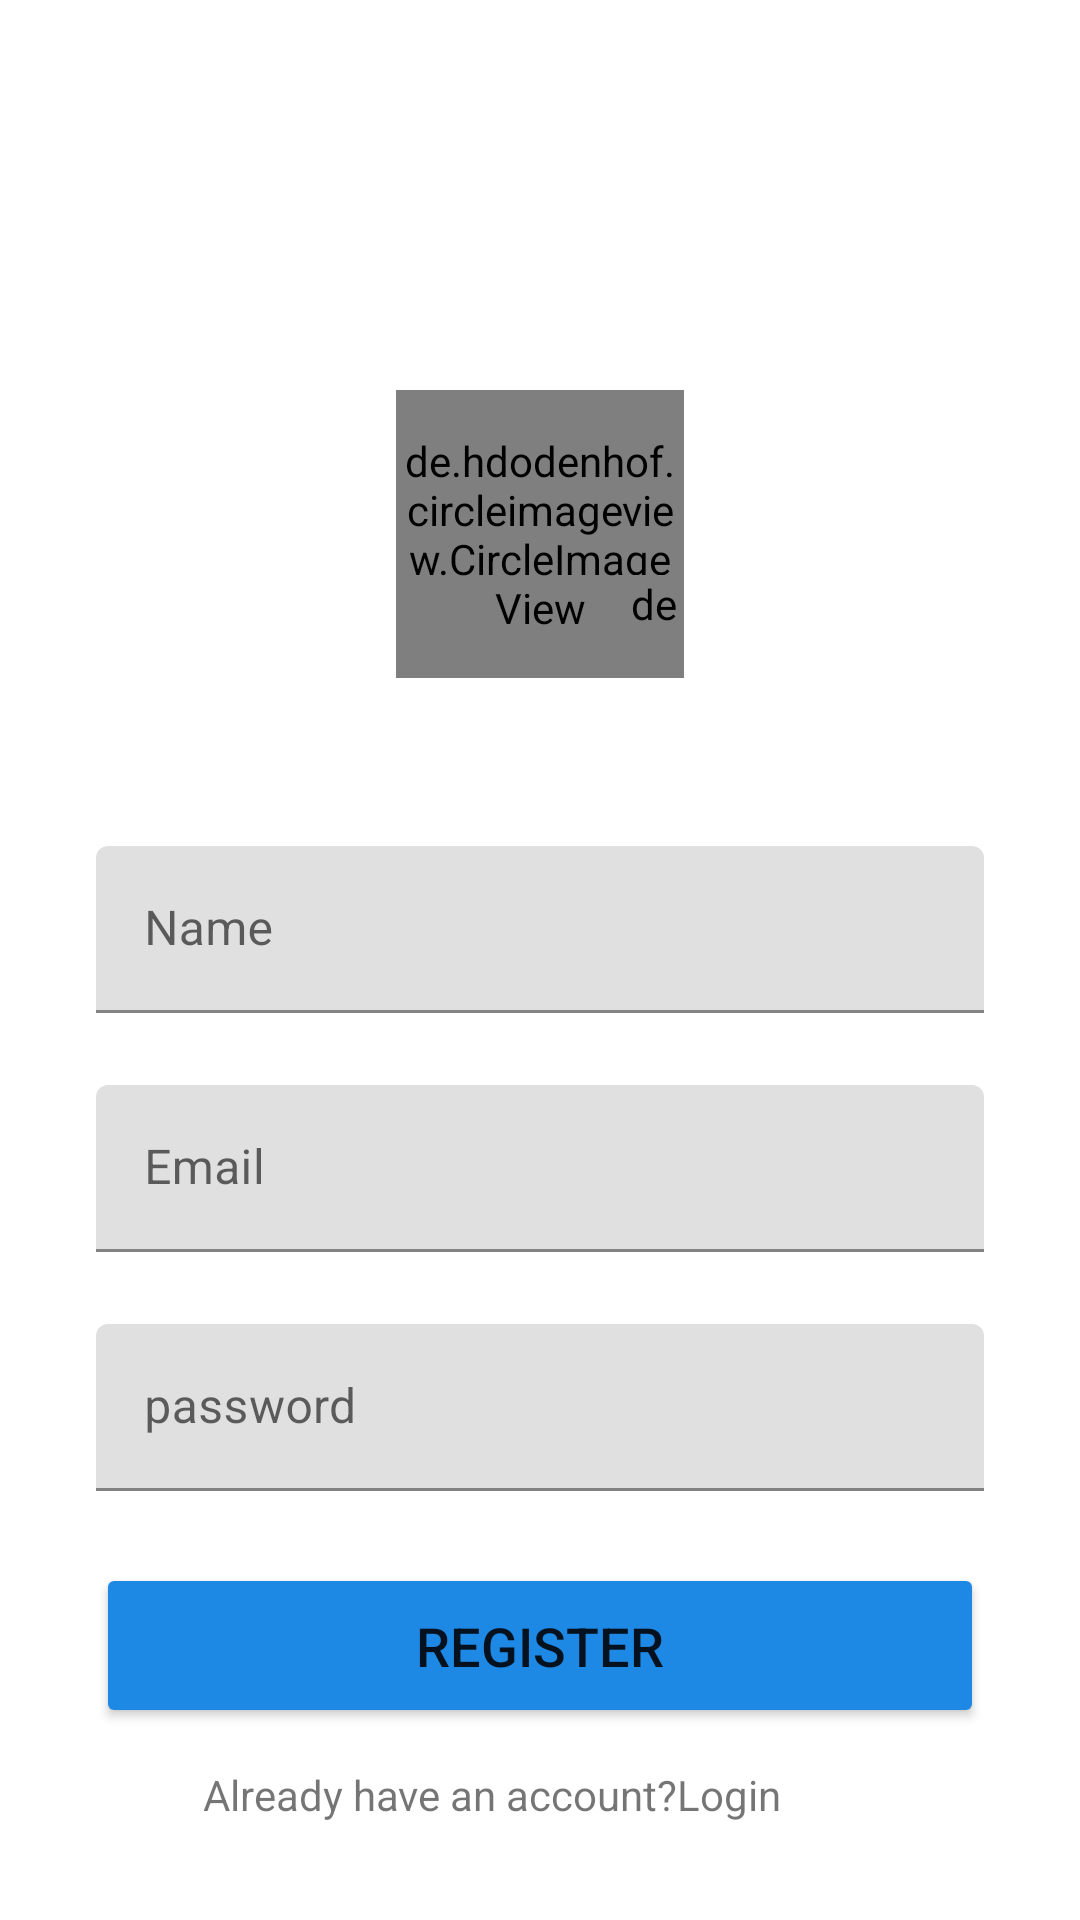

Produce the Android XML layout that renders to this screen, including the resource entries it uses.
<!-- AndroidManifest.xml: application theme Theme.Instagramclone -->
<!-- res/layout/activity_signup.xml -->
<?xml version="1.0" encoding="utf-8"?>
<androidx.constraintlayout.widget.ConstraintLayout xmlns:android="http://schemas.android.com/apk/res/android"
    xmlns:app="http://schemas.android.com/apk/res-auto"
    xmlns:tools="http://schemas.android.com/tools"
    android:layout_width="match_parent"
    android:layout_height="match_parent"
    tools:context=".SignupActivity">

    <de.hdodenhof.circleimageview.CircleImageView
        android:id="@+id/profile"
        android:layout_width="96dp"
        android:layout_height="96dp"
        android:layout_marginTop="130dp"

        android:src="@drawable/profile1"
        app:layout_constraintEnd_toEndOf="parent"
        app:layout_constraintStart_toStartOf="parent"
        app:layout_constraintTop_toTopOf="parent" />

    <de.hdodenhof.circleimageview.CircleImageView
        android:id="@+id/plus"
        android:layout_width="20dp"
        android:layout_height="20dp"
        android:src="@drawable/plus"
        app:civ_border_width="2dp"
        app:layout_constraintBottom_toBottomOf="@+id/profile"
        app:layout_constraintEnd_toEndOf="@+id/profile"
        app:layout_constraintHorizontal_bias="1.0"
        app:layout_constraintStart_toStartOf="@+id/profile"
        app:layout_constraintTop_toTopOf="@+id/profile"
        app:layout_constraintVertical_bias="0.81" />

    <com.google.android.material.textfield.TextInputLayout
        android:id="@+id/name"
        android:layout_width="match_parent"
        android:layout_height="wrap_content"
        android:layout_marginStart="32dp"
        android:layout_marginTop="56dp"
        android:layout_marginEnd="32dp"
        android:hint="Name"
        app:layout_constraintEnd_toEndOf="parent"
        app:layout_constraintStart_toStartOf="parent"
        app:layout_constraintTop_toBottomOf="@+id/profile">

        <com.google.android.material.textfield.TextInputEditText
            android:layout_width="match_parent"
            android:layout_height="wrap_content"
             />

    </com.google.android.material.textfield.TextInputLayout>


    <com.google.android.material.textfield.TextInputLayout
        android:id="@+id/email"
        android:layout_width="match_parent"
        android:layout_height="wrap_content"
        android:hint="Email"
        android:layout_marginStart="32dp"
        android:layout_marginTop="24dp"
        android:layout_marginEnd="32dp"
        app:layout_constraintEnd_toEndOf="parent"
        app:layout_constraintStart_toStartOf="parent"
        app:layout_constraintTop_toBottomOf="@+id/name">

        <com.google.android.material.textfield.TextInputEditText
            android:layout_width="match_parent"
            android:layout_height="wrap_content"
           />

    </com.google.android.material.textfield.TextInputLayout>

    <com.google.android.material.textfield.TextInputLayout
        android:id="@+id/password"
        android:layout_width="match_parent"
        android:layout_height="wrap_content"
        android:hint="password"
        android:layout_marginStart="32dp"
        android:layout_marginTop="24dp"
        android:layout_marginEnd="32dp"
        app:layout_constraintEnd_toEndOf="parent"
        app:layout_constraintStart_toStartOf="parent"
        app:layout_constraintTop_toBottomOf="@+id/email">

        <com.google.android.material.textfield.TextInputEditText
            android:layout_width="match_parent"
            android:layout_height="wrap_content"
             />

    </com.google.android.material.textfield.TextInputLayout>


    <Button
        android:id="@+id/registerButton"
        android:layout_width="0dp"
        android:layout_height="55dp"
        android:layout_marginTop="24dp"
        android:text="Register"
        android:textSize="18sp"
        android:backgroundTint="@color/blue"
        app:layout_constraintEnd_toEndOf="@+id/password"
        app:layout_constraintStart_toStartOf="@+id/password"
        app:layout_constraintTop_toBottomOf="@+id/password"
        />

    <TextView
        android:id="@+id/login"
        android:layout_width="wrap_content"
        android:layout_height="wrap_content"
        android:layout_marginBottom="20dp"
        android:text="Already have an account?Login"
        app:layout_constraintBottom_toBottomOf="parent"
        app:layout_constraintEnd_toEndOf="parent"
        app:layout_constraintHorizontal_bias="0.405"
        app:layout_constraintStart_toStartOf="parent"
        app:layout_constraintTop_toBottomOf="@+id/registerButton" />

</androidx.constraintlayout.widget.ConstraintLayout>
<!-- resources referenced by this layout -->
<resources>
  <color name="blue">#1E88E5</color>
  <!-- drawable profile1: png bitmap (drawable-v24, 5541 bytes) -->
  <style name="Theme.Instagramclone" parent="Theme.MaterialComponents.DayNight.NoActionBar">
          
          <item name="colorPrimary">@color/purple_500</item>
          <item name="colorPrimaryVariant">@color/purple_700</item>
          <item name="colorOnPrimary">@color/white</item>
          
          <item name="colorSecondary">@color/teal_200</item>
          <item name="colorSecondaryVariant">@color/teal_700</item>
          <item name="colorOnSecondary">@color/black</item>
          
  
  
          <item name="android:statusBarColor">@android:color/transparent</item>
      </style>
  <color name="purple_500">#FF6200EE</color>
  <color name="purple_700">#FF3700B3</color>
  <color name="white">#FFFFFFFF</color>
  <color name="teal_200">#FF03DAC5</color>
  <color name="teal_700">#FF018786</color>
  <color name="black">#FF000000</color>
</resources>
